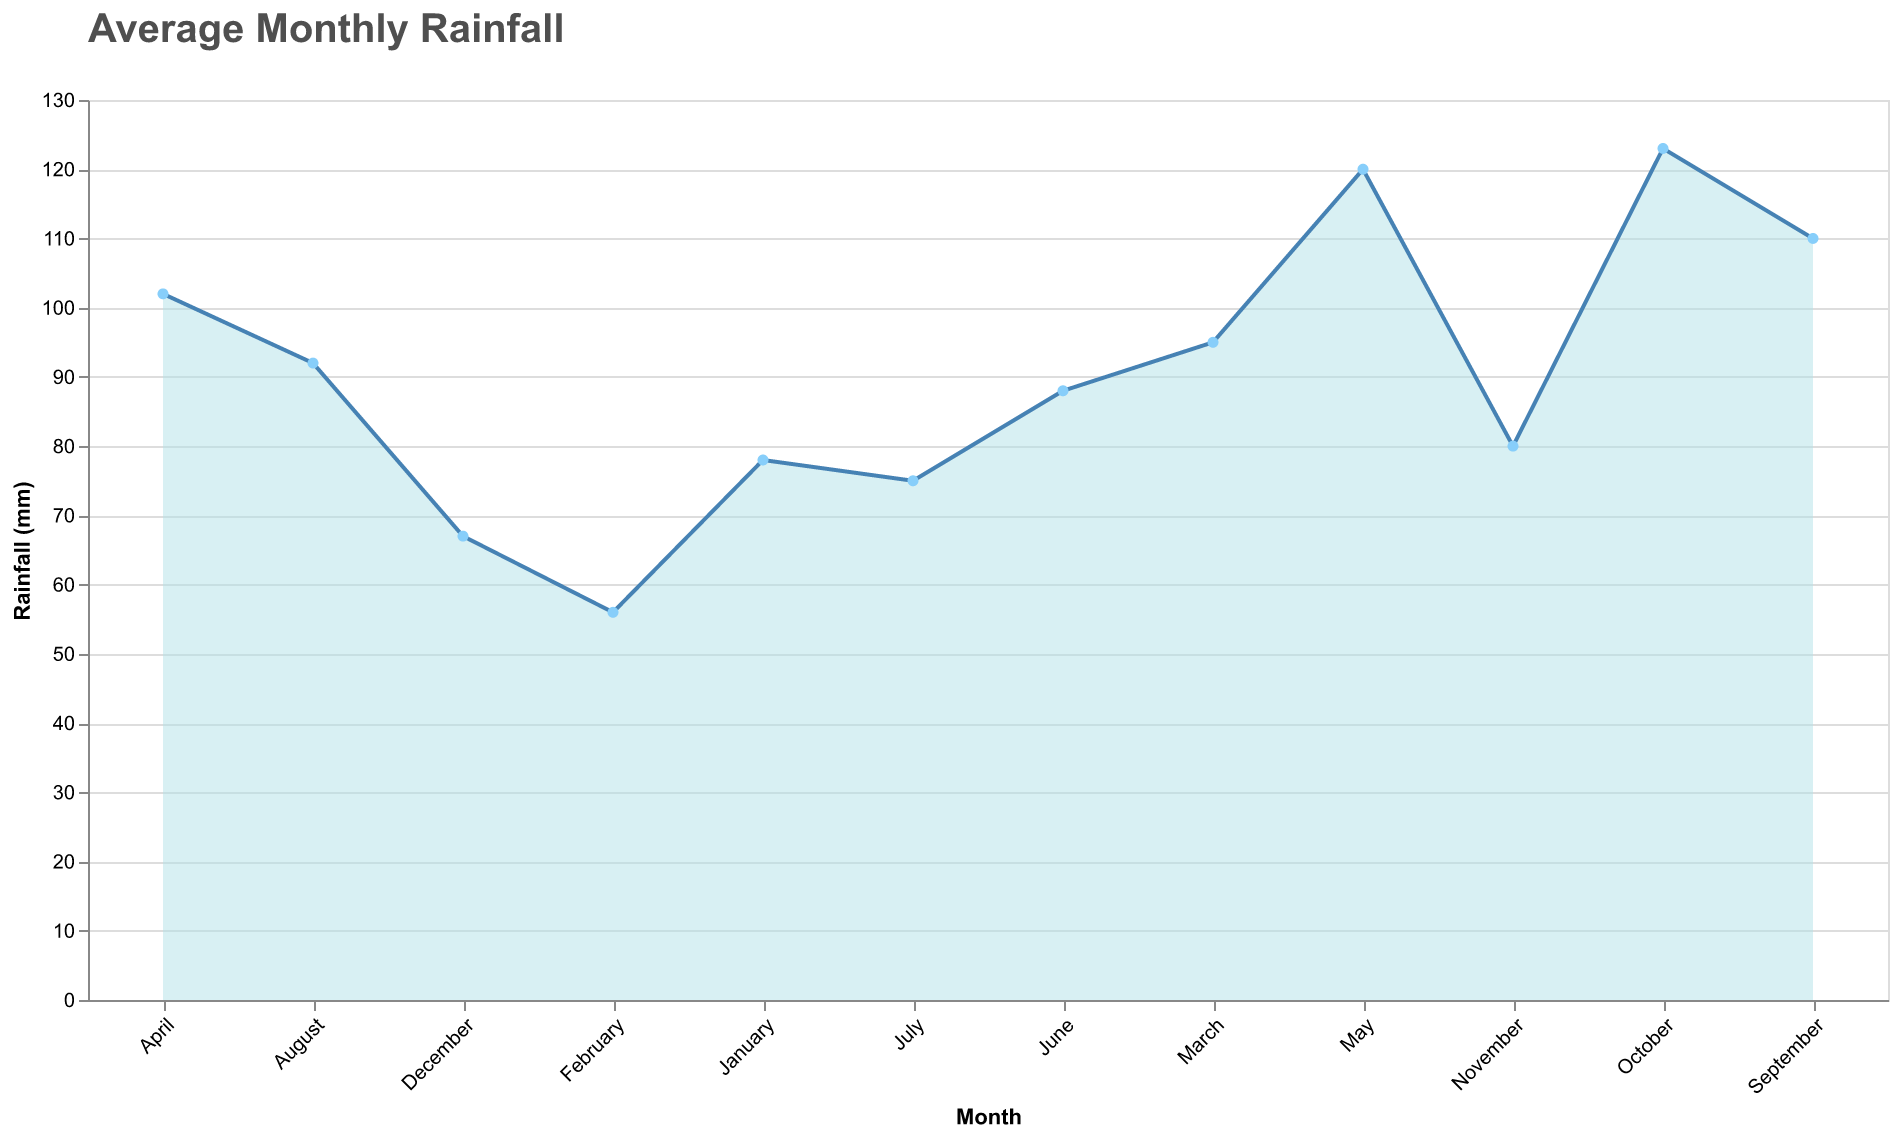

The data file committed next to this chart (first rows):
Month, Rainfall (mm)
January, 78
February, 56
March, 95
April, 102
May, 120
June, 88
July, 75
August, 92
September, 110
October, 123
November, 80
December, 67
